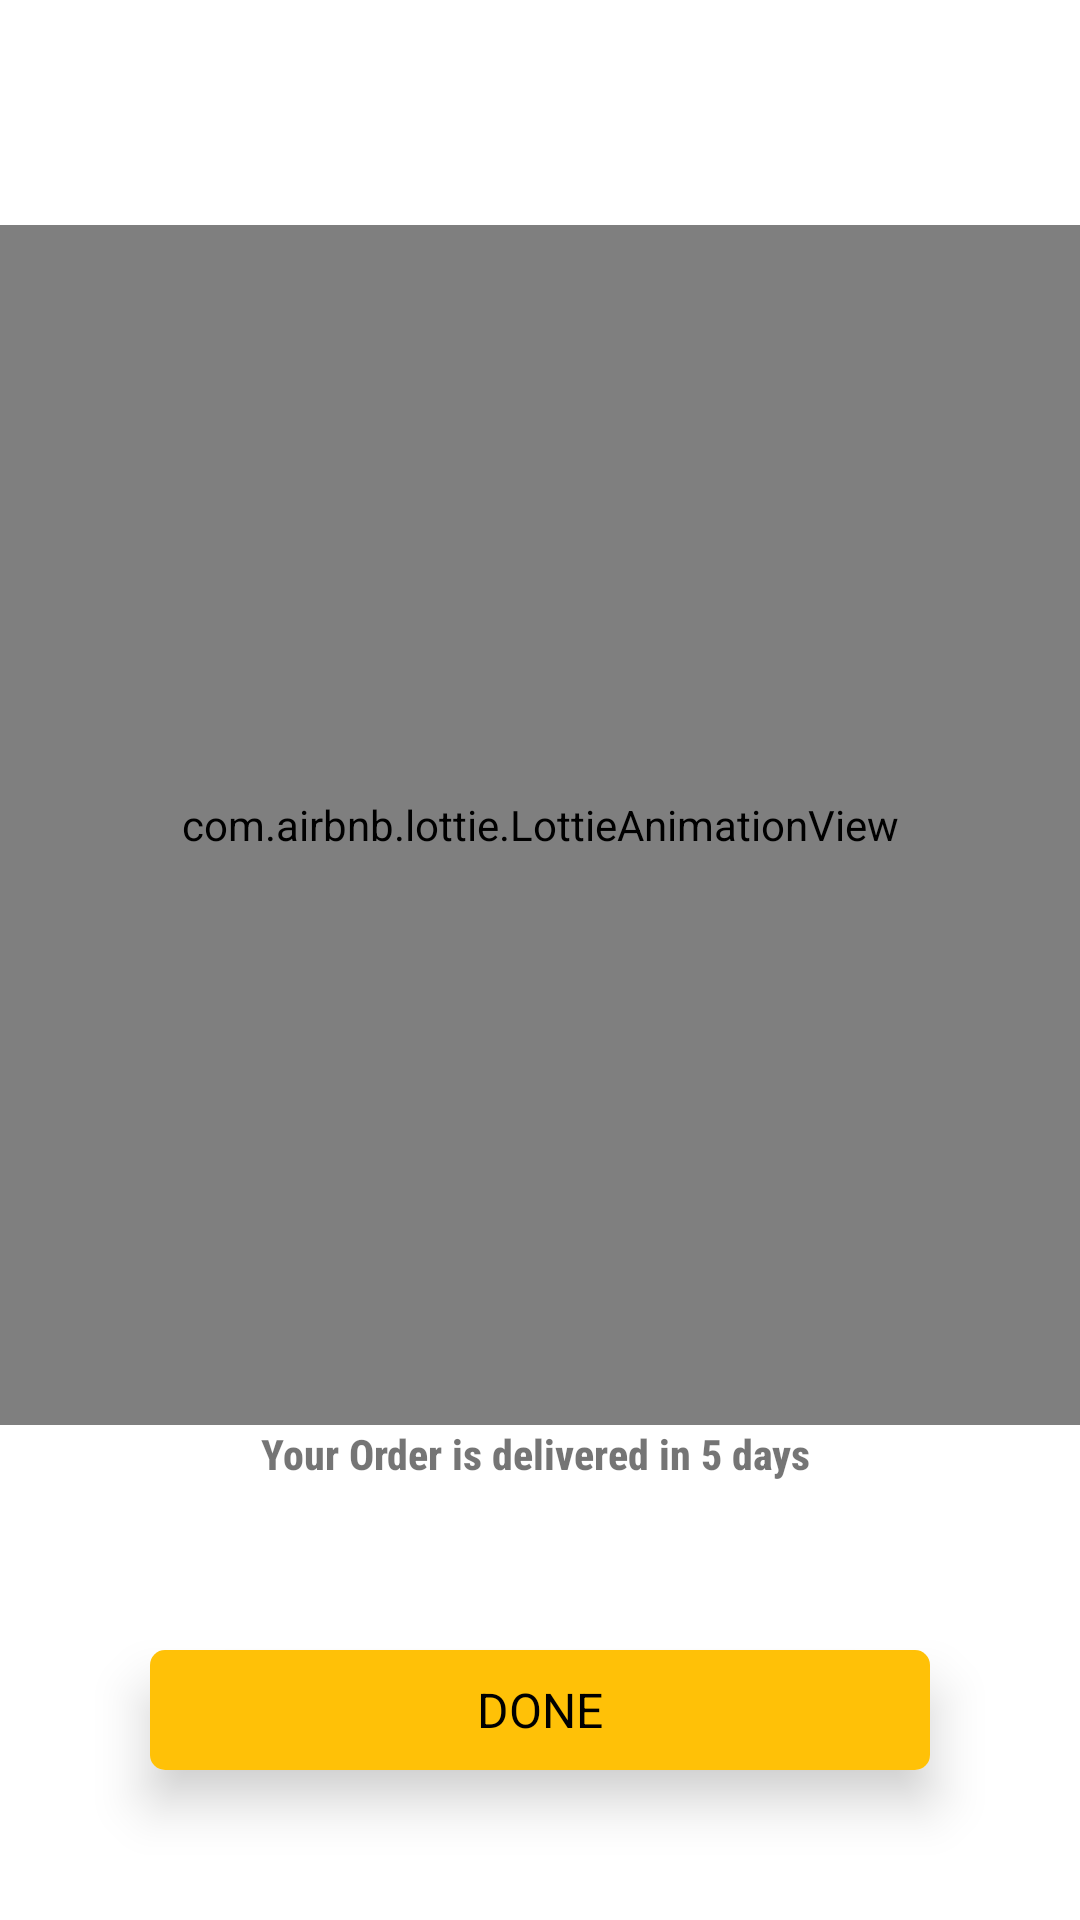

Produce the Android XML layout that renders to this screen, including the resource entries it uses.
<!-- AndroidManifest.xml: application theme Theme.Agroplannet -->
<!-- res/layout/activity_successfull_order.xml -->
<?xml version="1.0" encoding="utf-8"?>
<androidx.constraintlayout.widget.ConstraintLayout xmlns:android="http://schemas.android.com/apk/res/android"
    xmlns:app="http://schemas.android.com/apk/res-auto"
    xmlns:tools="http://schemas.android.com/tools"
    android:layout_width="match_parent"
    android:layout_height="match_parent"
    tools:context=".successfull_order">


    <com.airbnb.lottie.LottieAnimationView
        android:id="@+id/lottieAnimationView"
        android:layout_width="match_parent"
        android:layout_height="400dp"
        android:foregroundGravity="center"
        app:layout_constraintBottom_toTopOf="@+id/done"
        app:layout_constraintTop_toTopOf="parent"
        app:lottie_autoPlay="true"
        app:lottie_loop="false"
        app:lottie_rawRes="@raw/conform" />

    <TextView
        android:gravity="center"
        android:layout_width="match_parent"
        android:layout_height="wrap_content"
        android:text="Your Order is delivered in 5 days "
        android:textStyle="bold"
        android:fontFamily="sans-serif-condensed-medium"
        app:layout_constraintTop_toBottomOf="@+id/lottieAnimationView"
        tools:layout_editor_absoluteX="0dp"
        tools:ignore="HardcodedText" />

    <androidx.cardview.widget.CardView
        android:foreground="?selectableItemBackground"
        android:layout_width="match_parent"
        android:layout_height="40dp"
        android:layout_margin="50dp"
        app:cardElevation="10dp"
        android:id="@+id/done"
        app:cardCornerRadius="5dp"
        app:layout_constraintBottom_toBottomOf="parent">
        <TextView
            android:layout_width="match_parent"
            android:layout_height="match_parent"
            android:text="DONE"
            android:textSize="16dp"
            android:gravity="center"
            android:background="@color/purple_700"
            android:textColor="@color/black"/>
    </androidx.cardview.widget.CardView>

</androidx.constraintlayout.widget.ConstraintLayout>
<!-- resources referenced by this layout -->
<resources>
  <color name="black">#FF000000</color>
  <color name="purple_700">#FFC107</color>
  <style name="Theme.Agroplannet" parent="Theme.MaterialComponents.DayNight.DarkActionBar">
          
          <item name="colorPrimary">@color/purple_500</item>
          <item name="colorPrimaryVariant">@color/purple_700</item>
          <item name="colorOnPrimary">@color/white</item>
  
          
          <item name="colorSecondary">@color/teal_200</item>
          <item name="colorSecondaryVariant">@color/teal_700</item>
          <item name="colorOnSecondary">@color/black</item>
          
          <item name="android:statusBarColor" tools:targetApi="l">?attr/colorPrimaryVariant</item>
          
      </style>
  <color name="purple_500">#FFC107</color>
  <color name="white">#FFFFFFFF</color>
  <color name="teal_200">#FF9800</color>
  <color name="teal_700">#FF018786</color>
</resources>
